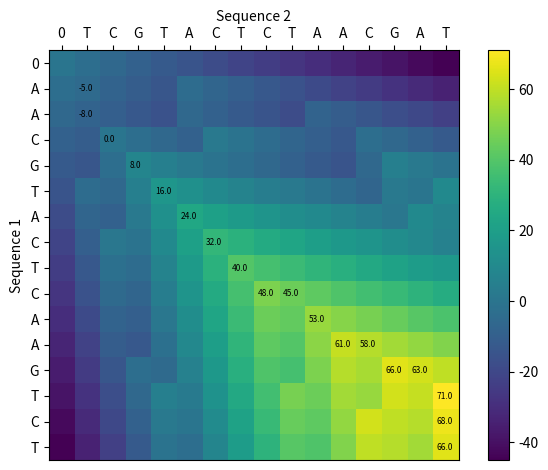

Here is the Python script that generated this plot:
# %% 导入包
import numpy as np
import matplotlib.pyplot as plt
import time

# %% 导入序列
def file(path: str):
    """
    导入文件中的序列
    path: 文件路径
    """
    with open(path) as file_obj:
        seq = file_obj.read()
    # 返回序列
    return seq

# %% 初始化
def str_to_list(a: str, b: str):
    """
    将序列字符串转换为单个字符列表
    a: 序列一
    b: 序列二
    """
    return list(a), list(b)

def ini_matrix(l1: list, l2: list):
    """
    初始化罚分矩阵并计算边缘分值
    l1: 序列一列表
    l2: 序列二列表
    """
    # 获取序列长度构建初始矩阵
    n1 = len(l1)
    n2 = len(l2)
    score_matrix = np.zeros((n1+1, n2+1))
    # 初始化边缘分
    for i in range(1, n1+1):
        score_matrix[i][0] -= 3 * i
    for j in range(1, n2+1):
        score_matrix[0][j] -= 3 * j
    # 返回矩阵
    return score_matrix

# %% 计分
def score(matrix: np.array, l1: list, l2: list, match, mismatch, empty):
    """
    计算矩阵得分
    matrix: 初始化的矩阵
    l1: 序列一列表
    l2: 序列二列表
    match: 匹配得分
    mismatch: 不匹配时得分
    empty: 空位得分
    """
    # 循环计分
    for i in range(1, len(l1)+1):
        for j in range(1, len(l2)+1):
            # 计算三类分值
            from_left = matrix[i][j - 1] + empty  # 从左到右空位
            from_above = matrix[i - 1][j] + empty  # 从上到下空位
            if l1[i-1] == l2[j-1]:  # 对角线
                from_diag = matrix[i - 1][j - 1] + match  # 匹配
            else:
                from_diag = matrix[i - 1][j - 1] + mismatch  # 不匹配
            # 比较并赋分
            matrix[i][j] = max(from_left, from_above, from_diag)
    return matrix

# %% 回溯
def trace_back(matrix: np.array, l1: list, l2: list):
    """
    回溯获得匹配结果索引
    matrix: 结果矩阵
    l1: 序列一列表
    l2: 序列二列表
    """
    # 遍历回溯
    i = len(l1)
    j = len(l2)
    match = [(i, j)]
    while i > 1 and j > 1:
        # 找到三个值中的最大值
        max_val = max(matrix[i - 1][j], matrix[i][j - 1], matrix[i - 1][j - 1])
        if max_val == matrix[i - 1][j - 1]:
            match.append((i - 1, j - 1))
            i -= 1
            j -= 1
        elif max_val == matrix[i - 1][j]:
            match.append((i - 1, j))
            i -= 1
        elif max_val == matrix[i][j - 1]:
            match.append((i, j - 1))
            j -= 1
    if i == 1:  # 行到头，只往左取
        k = j - 1
        match += [(1, j) for j in range(k, 0, -1)]
    elif j == 1:  # 列到头，只往上取
        k = i - 1
        match += [(i, 1) for i in range(k, 0, -1)]
    # 逆序,返回坐标元组列表
    match = match[::-1]
    return match

# %% 将回溯结果转化为碱基
def trace_to_base(match: list, l1: list, l2: list):
    """
    将回溯获得的索引转化为对应的碱基并打印
    match: 回溯索引元组列表
    l1: 序列一列表
    l2: 序列二列表
    """
    seq_match1 = [l1[0]]
    seq_match2 = [l2[0]]
    for index in range(1, len(match)):
        if match[index][0] != match[index - 1][0] and match[index][1] != match[index-1][1]:
            seq_match1.append(l1[match[index][0] - 1])
            seq_match2.append(l2[match[index][1] - 1])
        elif match[index][0] == match[index - 1][0]:
            seq_match1.append("-")
            seq_match2.append(l2[match[index][1] - 1])
        elif match[index][1] == match[index - 1][1]:
            seq_match1.append(l1[match[index][0] - 1])
            seq_match2.append("-")
    seq_match1 = "".join(seq_match1)
    seq_match2 = "".join(seq_match2)
    return seq_match1, seq_match2

# %% 可视化
def matrix_visual(res_matrix: np.array, l1: list, l2: list, index: list):
    """
    可视化得分矩阵
    res_matrix: 得分矩阵
    l1: 序列一列表
    l2: 序列二列表
    index: 回溯的索引列表
    """
    # 可视化得分矩阵
    fig, ax = plt.subplots()
    visual_matrix = plt.imshow(res_matrix)
    plt.colorbar(visual_matrix)
    # 修改轴
    l1.insert(0, '0')
    l2.insert(0, '0')
    ax.set_xticks(np.arange(0, len(l2)), minor=False)
    ax.set_yticks(np.arange(0, len(l1)), minor=False)
    ax.xaxis.set_ticks_position('top')
    ax.xaxis.set_label_position('top')
    ax.set_xticklabels(l2)
    ax.set_yticklabels(l1)
    plt.xlabel("Sequence 2")
    plt.ylabel("Sequence 1")
    # 标记路径上的得分
    for i in index:
        ax.text(i[1] - 0.35, i[0] + 0.1, res_matrix[i[0]][i[1]], fontsize=6)
    # 紧密排布
    plt.tight_layout()
    plt.show()

# %% 主函数
def nw(seq1: str, seq2: str, match=8, mismatch=-5, empty=-3, plot=False):
    """
    主函数
    seq1: 第一条序列
    seq2: 第二条序列
    match: 匹配得分,默认为+8
    mismatch: 不匹配时得分,默认为-5
    empty: 空位得分,默认为-3
    plot: 逻辑值,是否画出得分矩阵,默认不画出
    """
    # 开始计时
    print("\n--------------------")
    print("开始匹配......")
    start = time.time()
    # 获取列表
    l1, l2 = str_to_list(seq1, seq2)
    # 初始化打分矩阵
    score_matrix = ini_matrix(l1, l2)
    # 为矩阵赋分
    res_matrix = score(score_matrix, l1, l2, match, mismatch, empty)
    # 回溯
    match_index = trace_back(res_matrix, l1, l2)
    seq_match1, seq_match2 = trace_to_base(match_index, l1, l2)
    # 停止计时
    stop = time.time()
    print("匹配结束!")
    # 打印最终结果
    print("\n--------------------")
    print("打印得分矩阵......")
    print(res_matrix)
    print("\n--------------------")
    print("打印比对结果......")
    print(seq_match1)
    print(seq_match2)
    print("\n--------------------")
    print("打印计算耗时......")
    print("耗时为: ", stop - start, "秒")
    if plot:
        print("\n--------------------")
        print("可视化得分矩阵......")
        matrix_visual(res_matrix, l1, l2, match_index)
        print("结束!")

# %% 应用
seq1 = "AACGTACTCAAGTCT"
seq2 = "TCGTACTCTAACGAT"
nw(seq1, seq2, plot=True)
